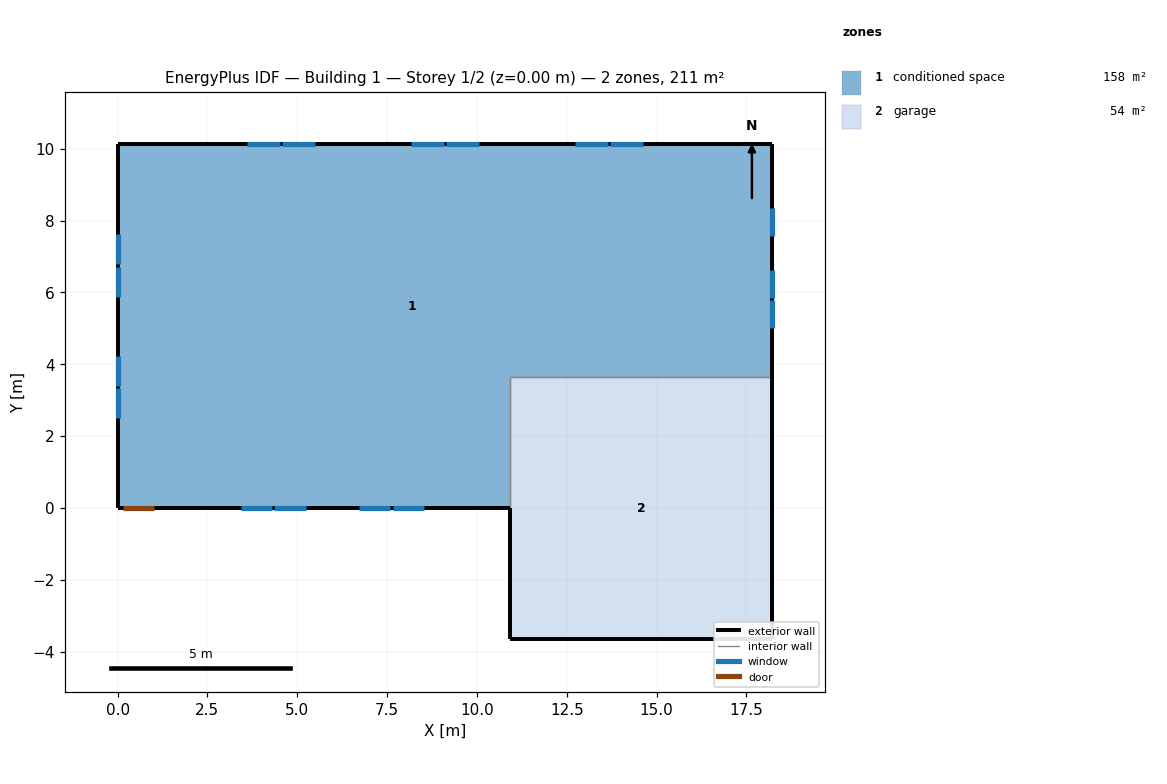
=== STOREY PLAN SPEC (per zone: floor XY polygon, exterior-wall plan segments, windows/doors) ===
zone 1: conditioned space  (157.7 m²)
  floor: (0.00, 0.00) (0.00, 10.12) (18.22, 10.12) (18.22, 3.66) (10.91, 3.66) (10.91, 0.00)
  exterior wall: (18.22, 10.12) – (18.22, 3.66)  [6.5 m]
    window: (18.22, 5.01) – (18.22, 5.78)  [0.8 m²]
    window: (18.22, 5.84) – (18.22, 6.61)  [0.8 m²]
    window: (18.22, 7.58) – (18.22, 8.35)  [0.8 m²]
  exterior wall: (10.91, 0.00) – (1.05, 0.00)  [9.9 m]
    window: (3.44, 0.00) – (4.30, 0.00)  [1.0 m²]
    window: (4.37, 0.00) – (5.23, 0.00)  [1.0 m²]
    window: (6.73, 0.00) – (7.59, 0.00)  [1.0 m²]
    window: (7.65, 0.00) – (8.52, 0.00)  [1.0 m²]
  exterior wall: (1.05, 0.00) – (0.13, 0.00)  [0.9 m]
    door: (0.15, 0.00) – (1.02, 0.00)  [1.9 m²]
  exterior wall: (0.13, 0.00) – (0.00, 0.00)  [0.1 m]
  exterior wall: (0.00, 0.00) – (0.00, 10.12)  [10.1 m]
    window: (0.00, 7.61) – (0.00, 6.78)  [0.9 m²]
    window: (0.00, 6.72) – (0.00, 5.89)  [0.9 m²]
    window: (0.00, 4.24) – (0.00, 3.41)  [0.9 m²]
    window: (0.00, 3.34) – (0.00, 2.51)  [0.9 m²]
  exterior wall: (0.00, 10.12) – (18.22, 10.12)  [18.2 m]
    window: (14.61, 10.12) – (13.70, 10.12)  [1.1 m²]
    window: (13.64, 10.12) – (12.72, 10.12)  [1.1 m²]
    window: (10.06, 10.12) – (9.14, 10.12)  [1.1 m²]
    window: (9.08, 10.12) – (8.17, 10.12)  [1.1 m²]
    window: (5.50, 10.12) – (4.59, 10.12)  [1.1 m²]
    window: (4.53, 10.12) – (3.61, 10.12)  [1.1 m²]
  interior walls: 2
zone 2: garage  (53.5 m²)
  floor: (10.91, -3.66) (10.91, 3.66) (18.22, 3.66) (18.22, -3.66)
  exterior wall: (10.91, 0.00) – (10.91, -3.66)  [3.7 m]
  exterior wall: (18.22, 3.66) – (18.22, -3.66)  [7.3 m]
  exterior wall: (18.22, -3.66) – (10.91, -3.66)  [7.3 m]
  interior walls: 2

=== DERIVED (storey summary) ===
Building: Building 1
Storey: 1 of 2  (floor level z = 0.00 m)
Storey gross floor area: 211.3 m²
Zones on this storey: 2
  - conditioned space: floor 157.7 m²; exterior wall 45.7 m (111.5 m²); 17 window(s) 16.7 m²; WWR 15.0%; 1 door(s)
  - garage: floor 53.5 m²; exterior wall 18.3 m (44.6 m²); WWR 0.0%
Zone adjacency (shared interzone walls):
  - conditioned space ↔ garage